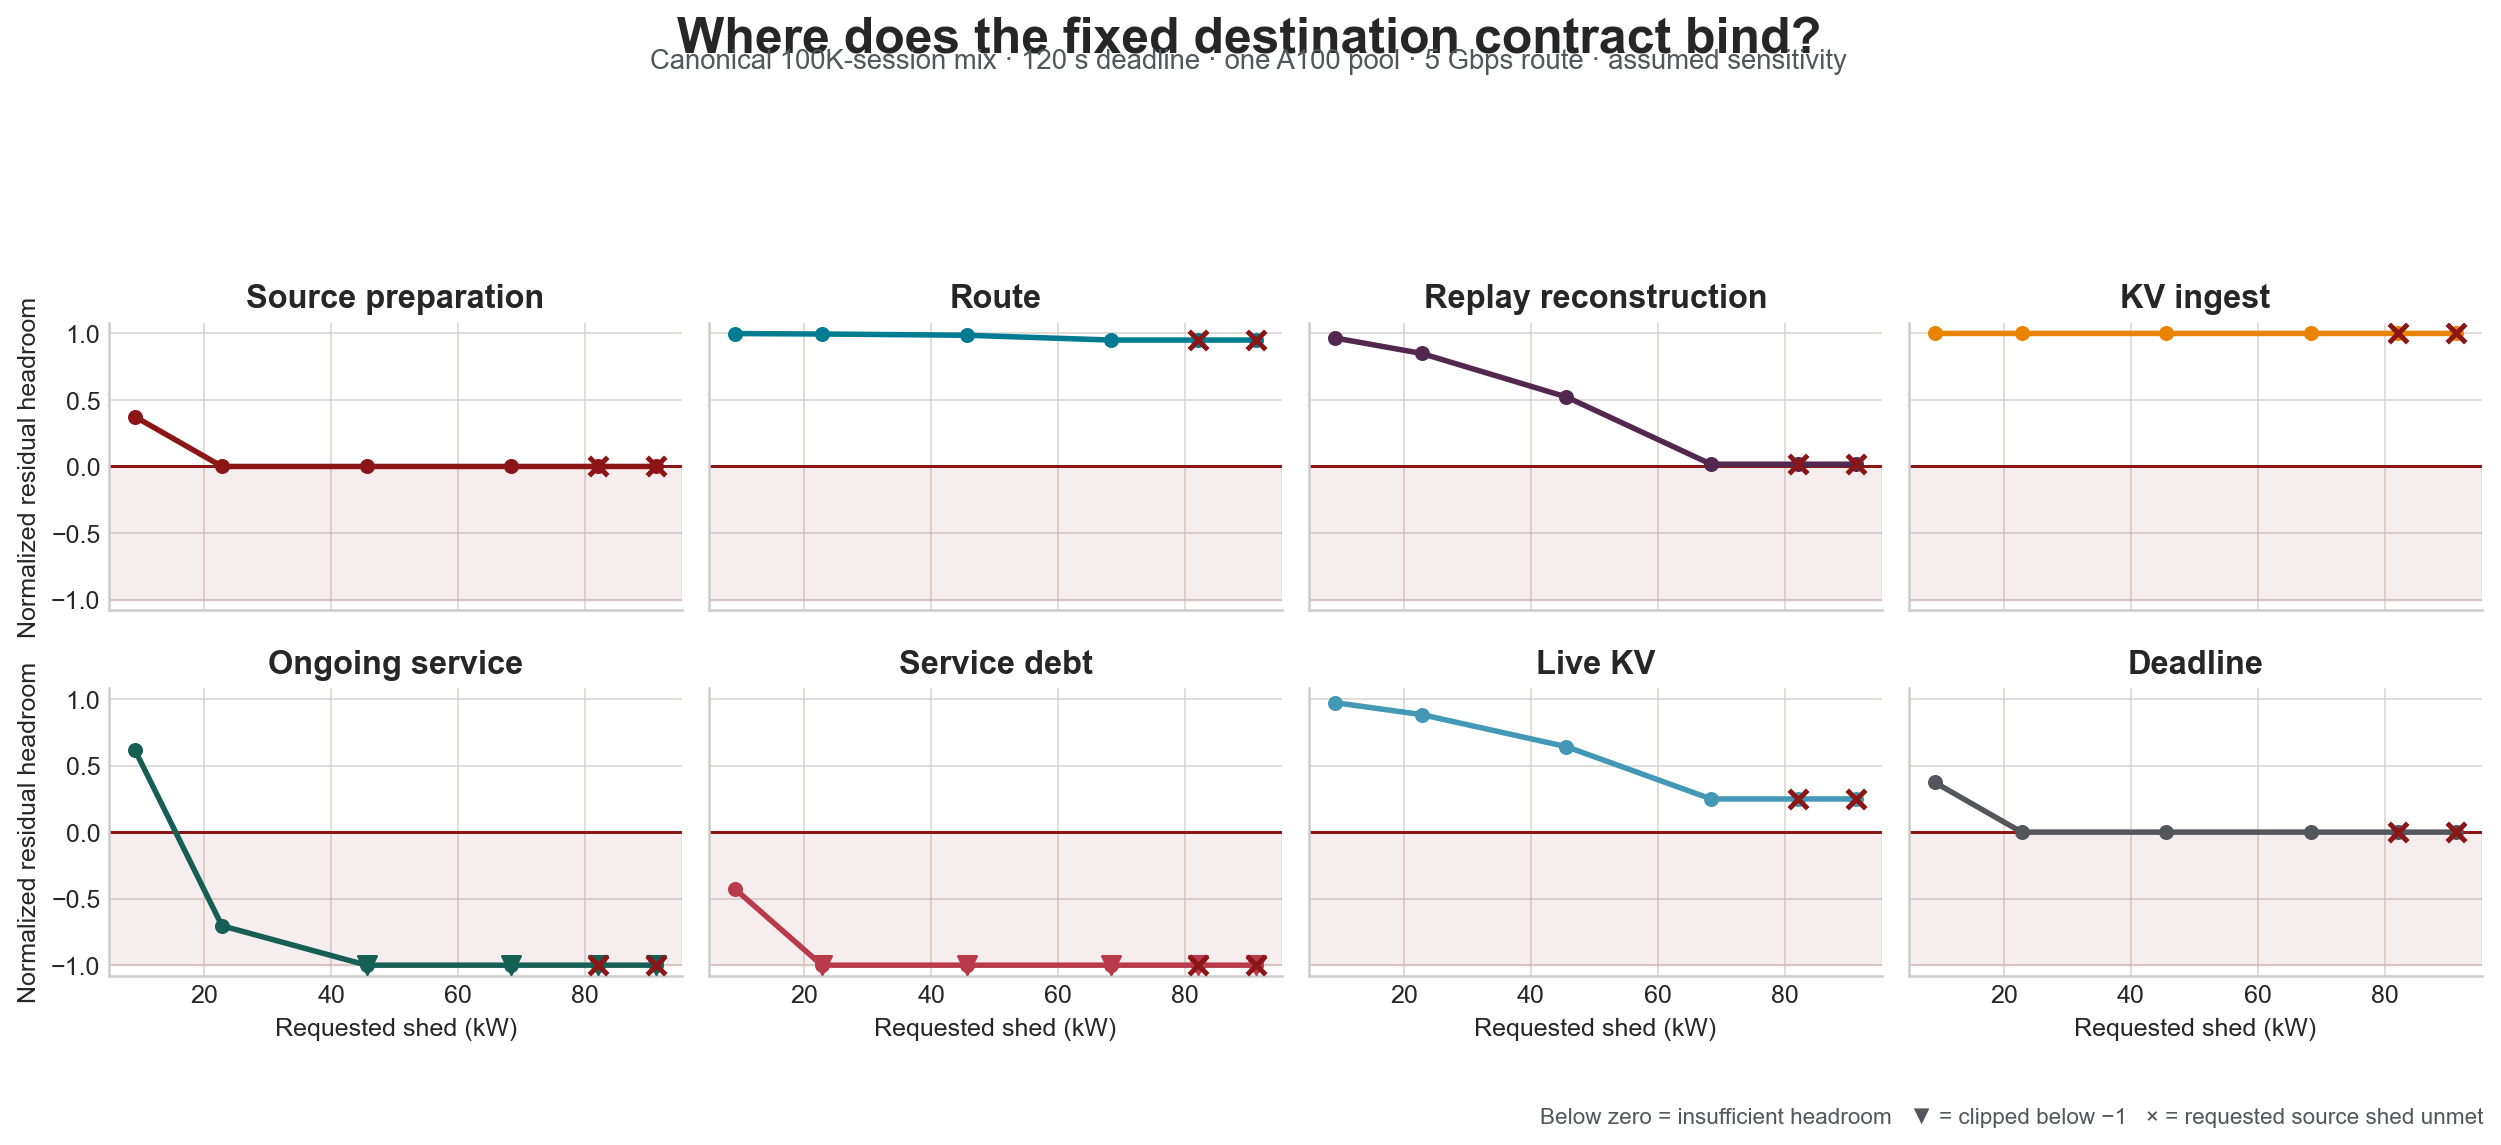

The data file committed next to this chart (first rows):
requested_shed_w, achieved_shed_w, unmet_shed_w, resource, used, capacity, normalized_slack, target_fraction, maximum_modeled_shed_w, sessions, source_replicas, deadline_s, replay_moves, kv_moves, target_met, solver_status, evidence_status
9115, 12133, 0, Source preparation, 72.08, 115.0, 0.3733, 0.1, 91150, 100000, 1393, 120.0, 3324, 0, True, approximate_target_met, sensitivity
9115, 12133, 0, Route, 72824254, 71875000000, 0.999, 0.1, 91150, 100000, 1393, 120.0, 3324, 0, True, approximate_target_met, sensitivity
9115, 12133, 0, Replay reconstruction, 5452, 160195, 0.966, 0.1, 91150, 100000, 1393, 120.0, 3324, 0, True, approximate_target_met, sensitivity
9115, 12133, 0, KV ingest, 0.0, 160195, 1.0, 0.1, 91150, 100000, 1393, 120.0, 3324, 0, True, approximate_target_met, sensitivity
9115, 12133, 0, Ongoing service, 10.43, 27.01, 0.614, 0.1, 91150, 100000, 1393, 120.0, 3324, 0, True, approximate_target_met, sensitivity
9115, 12133, 0, Service debt, 6651, 4659, -0.4275, 0.1, 91150, 100000, 1393, 120.0, 3324, 0, True, approximate_target_met, sensitivity
9115, 12133, 0, Live KV, 2234887, 83854421, 0.9733, 0.1, 91150, 100000, 1393, 120.0, 3324, 0, True, approximate_target_met, sensitivity
9115, 12133, 0, Deadline, 72.08, 115.0, 0.3733, 0.1, 91150, 100000, 1393, 120.0, 3324, 0, True, approximate_target_met, sensitivity
22787, 30783, 0, Source preparation, 115, 115.0, 3.1313518306195994e-05, 0.25, 91150, 100000, 1393, 120.0, 14652, 0, True, approximate_target_met, sensitivity
22787, 30783, 0, Route, 318670924, 71875000000, 0.9956, 0.25, 91150, 100000, 1393, 120.0, 14652, 0, True, approximate_target_met, sensitivity
22787, 30783, 0, Replay reconstruction, 24117, 160195, 0.8495, 0.25, 91150, 100000, 1393, 120.0, 14652, 0, True, approximate_target_met, sensitivity
22787, 30783, 0, KV ingest, 0.0, 160195, 1.0, 0.25, 91150, 100000, 1393, 120.0, 14652, 0, True, approximate_target_met, sensitivity
22787, 30783, 0, Ongoing service, 46.02, 27.01, -0.7038, 0.25, 91150, 100000, 1393, 120.0, 14652, 0, True, approximate_target_met, sensitivity
22787, 30783, 0, Service debt, 29410, 4659, -5.312, 0.25, 91150, 100000, 1393, 120.0, 14652, 0, True, approximate_target_met, sensitivity
22787, 30783, 0, Live KV, 9771411, 83854421, 0.8835, 0.25, 91150, 100000, 1393, 120.0, 14652, 0, True, approximate_target_met, sensitivity
22787, 30783, 0, Deadline, 115, 115.0, 3.1313518306195994e-05, 0.25, 91150, 100000, 1393, 120.0, 14652, 0, True, approximate_target_met, sensitivity
45575, 60255, 0, Source preparation, 115, 115.0, 3.1313518306195994e-05, 0.5, 91150, 100000, 1393, 120.0, 45430, 0, True, approximate_target_met, sensitivity
45575, 60255, 0, Route, 977772195, 71875000000, 0.9864, 0.5, 91150, 100000, 1393, 120.0, 45430, 0, True, approximate_target_met, sensitivity
45575, 60255, 0, Replay reconstruction, 76505, 160195, 0.5224, 0.5, 91150, 100000, 1393, 120.0, 45430, 0, True, approximate_target_met, sensitivity
45575, 60255, 0, KV ingest, 0.0, 160195, 1.0, 0.5, 91150, 100000, 1393, 120.0, 45430, 0, True, approximate_target_met, sensitivity
45575, 60255, 0, Ongoing service, 110.8, 27.01, -3.102, 0.5, 91150, 100000, 1393, 120.0, 45430, 0, True, approximate_target_met, sensitivity
45575, 60255, 0, Service debt, 89247, 4659, -18.15, 0.5, 91150, 100000, 1393, 120.0, 45430, 0, True, approximate_target_met, sensitivity
45575, 60255, 0, Live KV, 29982056, 83854421, 0.6425, 0.5, 91150, 100000, 1393, 120.0, 45430, 0, True, approximate_target_met, sensitivity
45575, 60255, 0, Deadline, 115, 115.0, 3.1313518306195994e-05, 0.5, 91150, 100000, 1393, 120.0, 45430, 0, True, approximate_target_met, sensitivity
68362, 71788, 0, Source preparation, 115, 115.0, 2.4253715051135378e-05, 0.75, 91150, 100000, 1393, 120.0, 73879, 1, True, approximate_target_met, sensitivity
68362, 71788, 0, Route, 3586925532, 71875000000, 0.9501, 0.75, 91150, 100000, 1393, 120.0, 73879, 1, True, approximate_target_met, sensitivity
68362, 71788, 0, Replay reconstruction, 157476, 160195, 0.01697, 0.75, 91150, 100000, 1393, 120.0, 73879, 1, True, approximate_target_met, sensitivity
68362, 71788, 0, KV ingest, 2.473, 160195, 1, 0.75, 91150, 100000, 1393, 120.0, 73879, 1, True, approximate_target_met, sensitivity
68362, 71788, 0, Ongoing service, 134.9, 27.01, -3.995, 0.75, 91150, 100000, 1393, 120.0, 73879, 1, True, approximate_target_met, sensitivity
68362, 71788, 0, Service debt, 172993, 4659, -36.13, 0.75, 91150, 100000, 1393, 120.0, 73879, 1, True, approximate_target_met, sensitivity
68362, 71788, 0, Live KV, 62941309, 83854421, 0.2494, 0.75, 91150, 100000, 1393, 120.0, 73879, 1, True, approximate_target_met, sensitivity
68362, 71788, 0, Deadline, 115, 115.0, 2.4253715051135378e-05, 0.75, 91150, 100000, 1393, 120.0, 73879, 1, True, approximate_target_met, sensitivity
82035, 71788, 10247, Source preparation, 115, 115.0, 2.4253715051135378e-05, 0.9, 91150, 100000, 1393, 120.0, 73879, 1, False, approximate_best_effort, sensitivity
82035, 71788, 10247, Route, 3586925532, 71875000000, 0.9501, 0.9, 91150, 100000, 1393, 120.0, 73879, 1, False, approximate_best_effort, sensitivity
82035, 71788, 10247, Replay reconstruction, 157476, 160195, 0.01697, 0.9, 91150, 100000, 1393, 120.0, 73879, 1, False, approximate_best_effort, sensitivity
82035, 71788, 10247, KV ingest, 2.473, 160195, 1, 0.9, 91150, 100000, 1393, 120.0, 73879, 1, False, approximate_best_effort, sensitivity
82035, 71788, 10247, Ongoing service, 134.9, 27.01, -3.995, 0.9, 91150, 100000, 1393, 120.0, 73879, 1, False, approximate_best_effort, sensitivity
82035, 71788, 10247, Service debt, 172993, 4659, -36.13, 0.9, 91150, 100000, 1393, 120.0, 73879, 1, False, approximate_best_effort, sensitivity
82035, 71788, 10247, Live KV, 62941309, 83854421, 0.2494, 0.9, 91150, 100000, 1393, 120.0, 73879, 1, False, approximate_best_effort, sensitivity
82035, 71788, 10247, Deadline, 115, 115.0, 2.4253715051135378e-05, 0.9, 91150, 100000, 1393, 120.0, 73879, 1, False, approximate_best_effort, sensitivity
91150, 71788, 19362, Source preparation, 115, 115.0, 2.4253715051135378e-05, 1.0, 91150, 100000, 1393, 120.0, 73879, 1, False, approximate_best_effort, sensitivity
91150, 71788, 19362, Route, 3586925532, 71875000000, 0.9501, 1.0, 91150, 100000, 1393, 120.0, 73879, 1, False, approximate_best_effort, sensitivity
91150, 71788, 19362, Replay reconstruction, 157476, 160195, 0.01697, 1.0, 91150, 100000, 1393, 120.0, 73879, 1, False, approximate_best_effort, sensitivity
91150, 71788, 19362, KV ingest, 2.473, 160195, 1, 1.0, 91150, 100000, 1393, 120.0, 73879, 1, False, approximate_best_effort, sensitivity
91150, 71788, 19362, Ongoing service, 134.9, 27.01, -3.995, 1.0, 91150, 100000, 1393, 120.0, 73879, 1, False, approximate_best_effort, sensitivity
91150, 71788, 19362, Service debt, 172993, 4659, -36.13, 1.0, 91150, 100000, 1393, 120.0, 73879, 1, False, approximate_best_effort, sensitivity
91150, 71788, 19362, Live KV, 62941309, 83854421, 0.2494, 1.0, 91150, 100000, 1393, 120.0, 73879, 1, False, approximate_best_effort, sensitivity
91150, 71788, 19362, Deadline, 115, 115.0, 2.4253715051135378e-05, 1.0, 91150, 100000, 1393, 120.0, 73879, 1, False, approximate_best_effort, sensitivity
